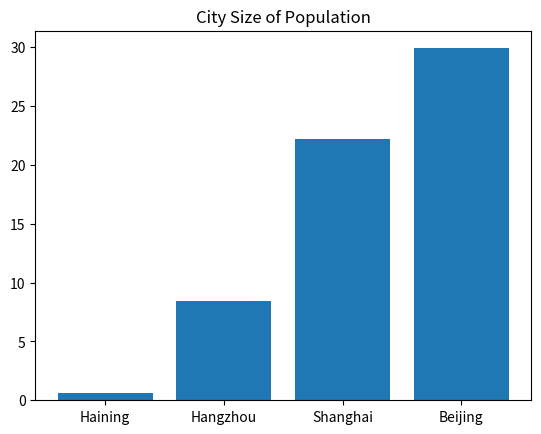

Here is the Python script that generated this plot:
import matplotlib.pyplot as plt
import numpy as np

UK_tem_cities = [0.56, 0.62, 0.04, 9.7]  # input populations of UK cities
UK_cities = sorted(UK_tem_cities)  # sort the populations of UK cities
UK_labels = ['Edinburgh', 'Glasgow', 'Stirling', 'London']  # input name of UK cities

China_tem_cities = [0.58, 8.4, 29.9, 22.2]  # input populations of China cities
China_cities = sorted(China_tem_cities)  # sort the populations of China cities
China_labels = ['Haining', 'Hangzhou', 'Shanghai', 'Beijing']  # input name of China cities

index = np.arange(4)  # set the index for 4 cities

# Plot for UK cities
plt.figure()  # create a figure
plt.bar(index, UK_cities, 0.8)  # create a bar chart showing UK cities
plt.xticks(index, UK_labels)  # set xticks' labels to UK cities' names
plt.title("City Size of Population")  # mark the title
plt.show()

# Plot for China cities
plt.clf()  # clear the previous figure
plt.figure()  # create a new figure
plt.bar(index, China_cities, 0.8)  # create a bar chart showing China cities
plt.xticks(index, China_labels)  # set xticks' labels to China cities' names
plt.title("City Size of Population")  # mark the title
plt.show()